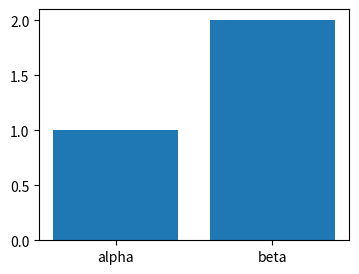

Here is the Python script that generated this plot:
"""Test fixture: needs a pure-Python package that Pyodide does not ship
(tabulate), so the demonstrator has to fetch it from PyPI with micropip."""
import matplotlib.pyplot as plt
from tabulate import tabulate

rows = [["alpha", 1], ["beta", 2]]
print(tabulate(rows, headers=["name", "value"], tablefmt="github"))

fig, ax = plt.subplots(figsize=(4, 3))
ax.bar([r[0] for r in rows], [r[1] for r in rows])
plt.show()
